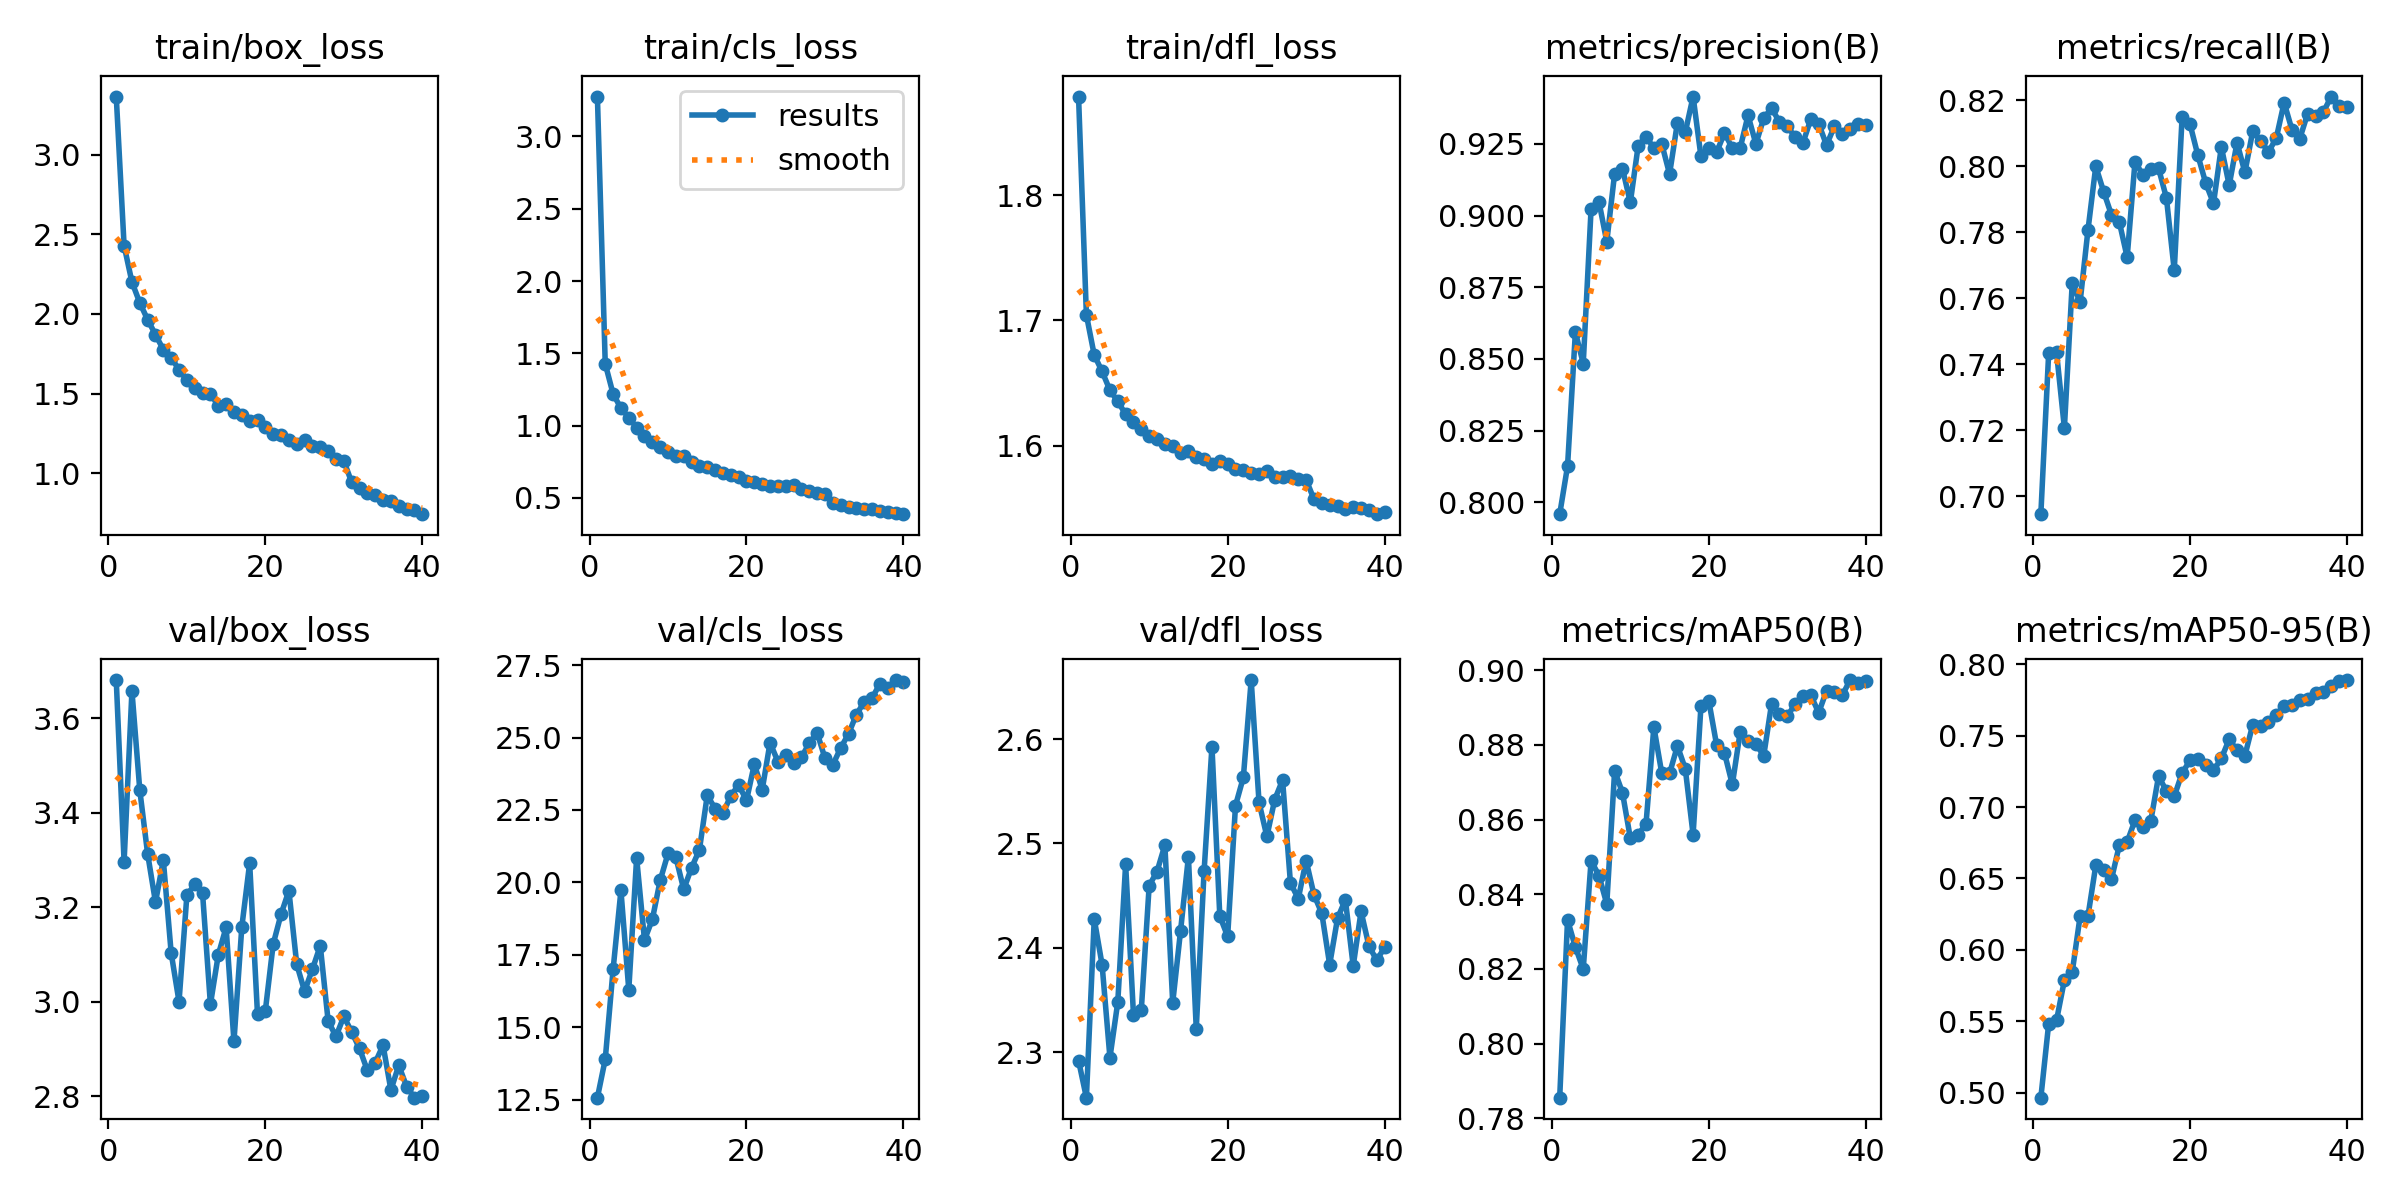

The table this chart was drawn from, first rows:
epoch, train/box_loss, train/cls_loss, train/dfl_loss, metrics/precision(B), metrics/recall(B), metrics/mAP50(B), metrics/mAP50-95(B), val/box_loss, val/cls_loss, val/dfl_loss, lr/pg0, lr/pg1, lr/pg2
1, 3.367, 3.276, 1.879, 0.7959, 0.6946, 0.7855, 0.4964, 3.68, 12.58, 2.292, 0.0005546, 0.0005546, 0.0005546
2, 2.43, 1.427, 1.704, 0.8126, 0.7436, 0.8331, 0.5484, 3.296, 13.9, 2.256, 0.001083, 0.001083, 0.001083
3, 2.201, 1.219, 1.672, 0.8594, 0.7436, 0.8258, 0.5507, 3.657, 17, 2.428, 0.001583, 0.001583, 0.001583
4, 2.07, 1.12, 1.659, 0.8484, 0.7207, 0.82, 0.5787, 3.448, 19.72, 2.384, 0.001543, 0.001543, 0.001543
5, 1.964, 1.056, 1.644, 0.9023, 0.7647, 0.849, 0.5845, 3.313, 16.3, 2.295, 0.001502, 0.001502, 0.001502
6, 1.87, 0.9861, 1.635, 0.9049, 0.7588, 0.845, 0.6234, 3.211, 20.85, 2.348, 0.001461, 0.001461, 0.001461
7, 1.776, 0.9277, 1.625, 0.8909, 0.7806, 0.8374, 0.6235, 3.299, 18.01, 2.48, 0.001419, 0.001419, 0.001419
8, 1.724, 0.8833, 1.619, 0.9146, 0.8, 0.8731, 0.6592, 3.103, 18.72, 2.336, 0.001378, 0.001378, 0.001378
9, 1.651, 0.8553, 1.613, 0.9164, 0.7923, 0.8672, 0.6558, 3.001, 20.07, 2.341, 0.001337, 0.001337, 0.001337
10, 1.582, 0.8208, 1.608, 0.9046, 0.7853, 0.855, 0.6495, 3.225, 21, 2.459, 0.001296, 0.001296, 0.001296
11, 1.536, 0.7915, 1.605, 0.9244, 0.7831, 0.856, 0.6733, 3.249, 20.87, 2.473, 0.001254, 0.001254, 0.001254
12, 1.501, 0.7888, 1.601, 0.9275, 0.7724, 0.8588, 0.6756, 3.229, 19.76, 2.498, 0.001213, 0.001213, 0.001213
13, 1.499, 0.745, 1.6, 0.9235, 0.8014, 0.8848, 0.6909, 2.995, 20.51, 2.347, 0.001172, 0.001172, 0.001172
14, 1.422, 0.7179, 1.594, 0.9251, 0.7973, 0.8725, 0.6863, 3.099, 21.12, 2.416, 0.001131, 0.001131, 0.001131
15, 1.436, 0.7141, 1.595, 0.9145, 0.7993, 0.8723, 0.6899, 3.158, 23.01, 2.487, 0.001089, 0.001089, 0.001089
16, 1.386, 0.6903, 1.591, 0.9324, 0.7994, 0.8797, 0.7217, 2.916, 22.55, 2.322, 0.001048, 0.001048, 0.001048
17, 1.366, 0.6696, 1.589, 0.929, 0.7904, 0.8736, 0.7113, 3.158, 22.39, 2.474, 0.001007, 0.001007, 0.001007
18, 1.327, 0.6589, 1.585, 0.9415, 0.7684, 0.8559, 0.7075, 3.293, 22.99, 2.593, 0.0009656, 0.0009656, 0.0009656
19, 1.332, 0.6476, 1.588, 0.9206, 0.8149, 0.8904, 0.7239, 2.974, 23.36, 2.43, 0.0009243, 0.0009243, 0.0009243
20, 1.29, 0.6202, 1.586, 0.9237, 0.8128, 0.8918, 0.7327, 2.982, 22.83, 2.411, 0.0008831, 0.0008831, 0.0008831
21, 1.246, 0.6077, 1.581, 0.9221, 0.8034, 0.8799, 0.7336, 3.122, 24.09, 2.536, 0.0008418, 0.0008418, 0.0008418
22, 1.241, 0.5967, 1.58, 0.9289, 0.795, 0.8778, 0.7297, 3.185, 23.2, 2.563, 0.0008006, 0.0008006, 0.0008006
23, 1.205, 0.584, 1.578, 0.9234, 0.7887, 0.8694, 0.7258, 3.235, 24.82, 2.656, 0.0007593, 0.0007593, 0.0007593
24, 1.185, 0.5792, 1.577, 0.9236, 0.8059, 0.8834, 0.7341, 3.079, 24.17, 2.539, 0.0007181, 0.0007181, 0.0007181
25, 1.207, 0.5851, 1.579, 0.9349, 0.7942, 0.881, 0.7475, 3.022, 24.4, 2.507, 0.0006768, 0.0006768, 0.0006768
26, 1.173, 0.5868, 1.575, 0.925, 0.8072, 0.8802, 0.7398, 3.069, 24.13, 2.542, 0.0006355, 0.0006355, 0.0006355
27, 1.162, 0.5617, 1.575, 0.9339, 0.7982, 0.8771, 0.736, 3.119, 24.32, 2.561, 0.0005943, 0.0005943, 0.0005943
28, 1.14, 0.5451, 1.576, 0.9375, 0.8106, 0.891, 0.7577, 2.96, 24.81, 2.462, 0.000553, 0.000553, 0.000553
29, 1.091, 0.5318, 1.573, 0.9326, 0.8077, 0.8882, 0.7571, 2.927, 25.16, 2.447, 0.0005118, 0.0005118, 0.0005118
30, 1.076, 0.5268, 1.573, 0.9312, 0.8043, 0.8877, 0.7594, 2.969, 24.29, 2.483, 0.0004705, 0.0004705, 0.0004705
31, 0.942, 0.4656, 1.557, 0.9273, 0.8085, 0.8909, 0.7649, 2.937, 24.06, 2.451, 0.0004292, 0.0004292, 0.0004292
32, 0.9073, 0.4479, 1.554, 0.9253, 0.8193, 0.8931, 0.7708, 2.901, 24.64, 2.433, 0.000388, 0.000388, 0.000388
33, 0.8718, 0.4393, 1.553, 0.9336, 0.811, 0.8933, 0.7715, 2.855, 25.12, 2.384, 0.0003467, 0.0003467, 0.0003467
34, 0.8608, 0.4318, 1.552, 0.9321, 0.8084, 0.8886, 0.7752, 2.872, 25.79, 2.428, 0.0003055, 0.0003055, 0.0003055
35, 0.8292, 0.422, 1.549, 0.9246, 0.816, 0.8945, 0.7758, 2.908, 26.23, 2.446, 0.0002642, 0.0002642, 0.0002642
36, 0.8236, 0.4229, 1.551, 0.9311, 0.8153, 0.8942, 0.7801, 2.814, 26.36, 2.382, 0.000223, 0.000223, 0.000223
37, 0.7952, 0.4063, 1.55, 0.9284, 0.8164, 0.8932, 0.7809, 2.866, 26.86, 2.435, 0.0001817, 0.0001817, 0.0001817
38, 0.7762, 0.4002, 1.548, 0.9303, 0.8211, 0.8973, 0.7848, 2.821, 26.7, 2.402, 0.0001404, 0.0001404, 0.0001404
39, 0.7683, 0.3964, 1.545, 0.9319, 0.8183, 0.8965, 0.7887, 2.797, 26.98, 2.388, 9.9187e-05, 9.9187e-05, 9.9187e-05
40, 0.7413, 0.3874, 1.547, 0.9315, 0.818, 0.897, 0.789, 2.8, 26.91, 2.4, 5.7928e-05, 5.7928e-05, 5.7928e-05
